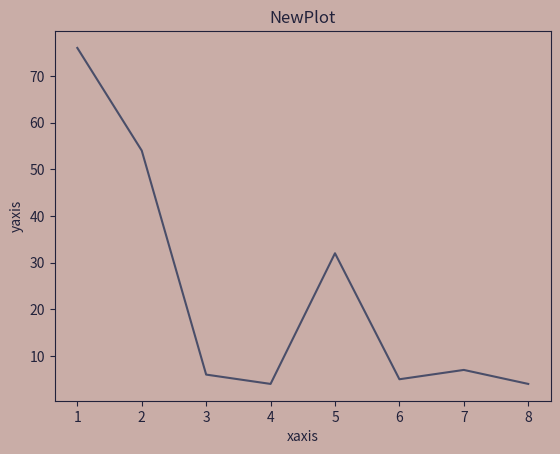

Write Python code to recreate this figure.
import matplotlib.pyplot as plt
from numpy import arange
from numpy import average
from matplotlib.colors import is_color_like



class Chart():
    def __init__(self,xdata,ydata,title = 'NewPlot', xlabel = 'xaxis',ylabel = 'yaxis',save = False,palette = 'muted_cool') -> None:
        
        
        #list of color palettes in format Name:[axis color, backround color, bar color]
        self.palettesList = {
            'muted_cool': ['#22223B', '#C9ADA7', '#4A4E69'],
            'muted_warm': ['#6D6875', '#FFCDB2', '#E5989B']} # TODO: CHECK THESE ONCE EVERYTHING IS WORKING MAKE SURE THEY ARE GOOD 
        
        if type(palette) is list:
            if len(palette) == 3:
                for c in palette:
                    if not(is_color_like(c)):
                        errorstring = f'{c} in your palette is not a valid color.'
                        raise ValueError(errorstring)
            else:
                errorstring  = f'Your Palette is {len[palette]} elements long it should be 3.'
                raise ValueError(errorstring)
        else:
            #choose color palette from list above
            try:
                self.palette = self.palettesList[palette]
            except KeyError as error:
                raise KeyError('''invalid color palette check the list of avalible palettes to see what
                                can be used or enter a list of 3 colors to define your own.''') from error

        
        #Set the Data
        self.xdata = xdata
        self.ydata = ydata

        #Set the label names
        self.title = title
        self.xlabel = xlabel
        self.ylabel = ylabel
        
        #Draw Initial Graph
        self.setupGraph()
        
    def drawGraph(self):
        # function to show the plot 
        plt.show() 

    def saveImage(self):
        #Save the Graph as a png
        self.fig.savefig(f'Data\\{self.title.replace(" ","")}.png')

    def setupGraph(self):
        # hide the toolbar and change axis color
        plt.rcParams['axes.edgecolor'] = self.palette[0]
        plt.rcParams['toolbar'] = 'None'
        #set the color
        self.fig = plt.figure(facecolor=self.palette[1])
        #make axes label and set colors
        ax = plt.axes()
        ax.set_facecolor(self.palette[1])
        ax.tick_params(colors=self.palette[0], which='both')
        # naming the axes
        plt.xlabel(self.xlabel,color = self.palette[0])
        plt.ylabel(self.ylabel,color = self.palette[0]) 
        # plot title 
        plt.title(f'{self.title}',color = self.palette[0]) 
        
    def makeLine(self): 
        #here we make the graph
        plt.plot(self.xdata, self.ydata, color = (self.palette[2])) \
        

    def makeBar(self):
        #here we make the graph
        plt.bar(self.xdata, self.ydata, tick_label = self.xdata, 
                width = 0.8,color = (self.palette[2])) 
    


x = Chart([1,2,3,4,5,6,7,8],[76,54,6,4,32,5,7,4])
x.makeLine()
x.drawGraph()
